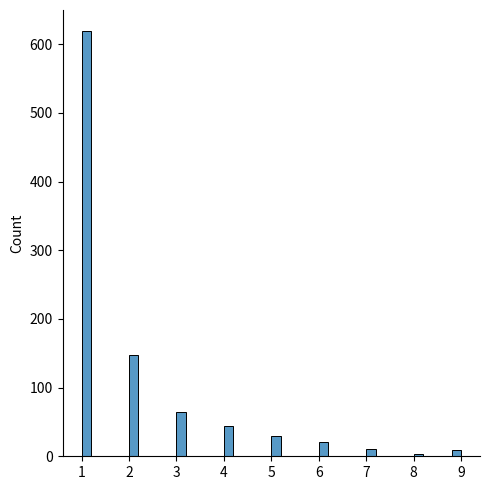

This figure's Python source:
from numpy import random
import matplotlib.pyplot as plt
import seaborn as sns

x = random.zipf(a=2, size=1000)
sns.displot(x[x < 10])

plt.show()
